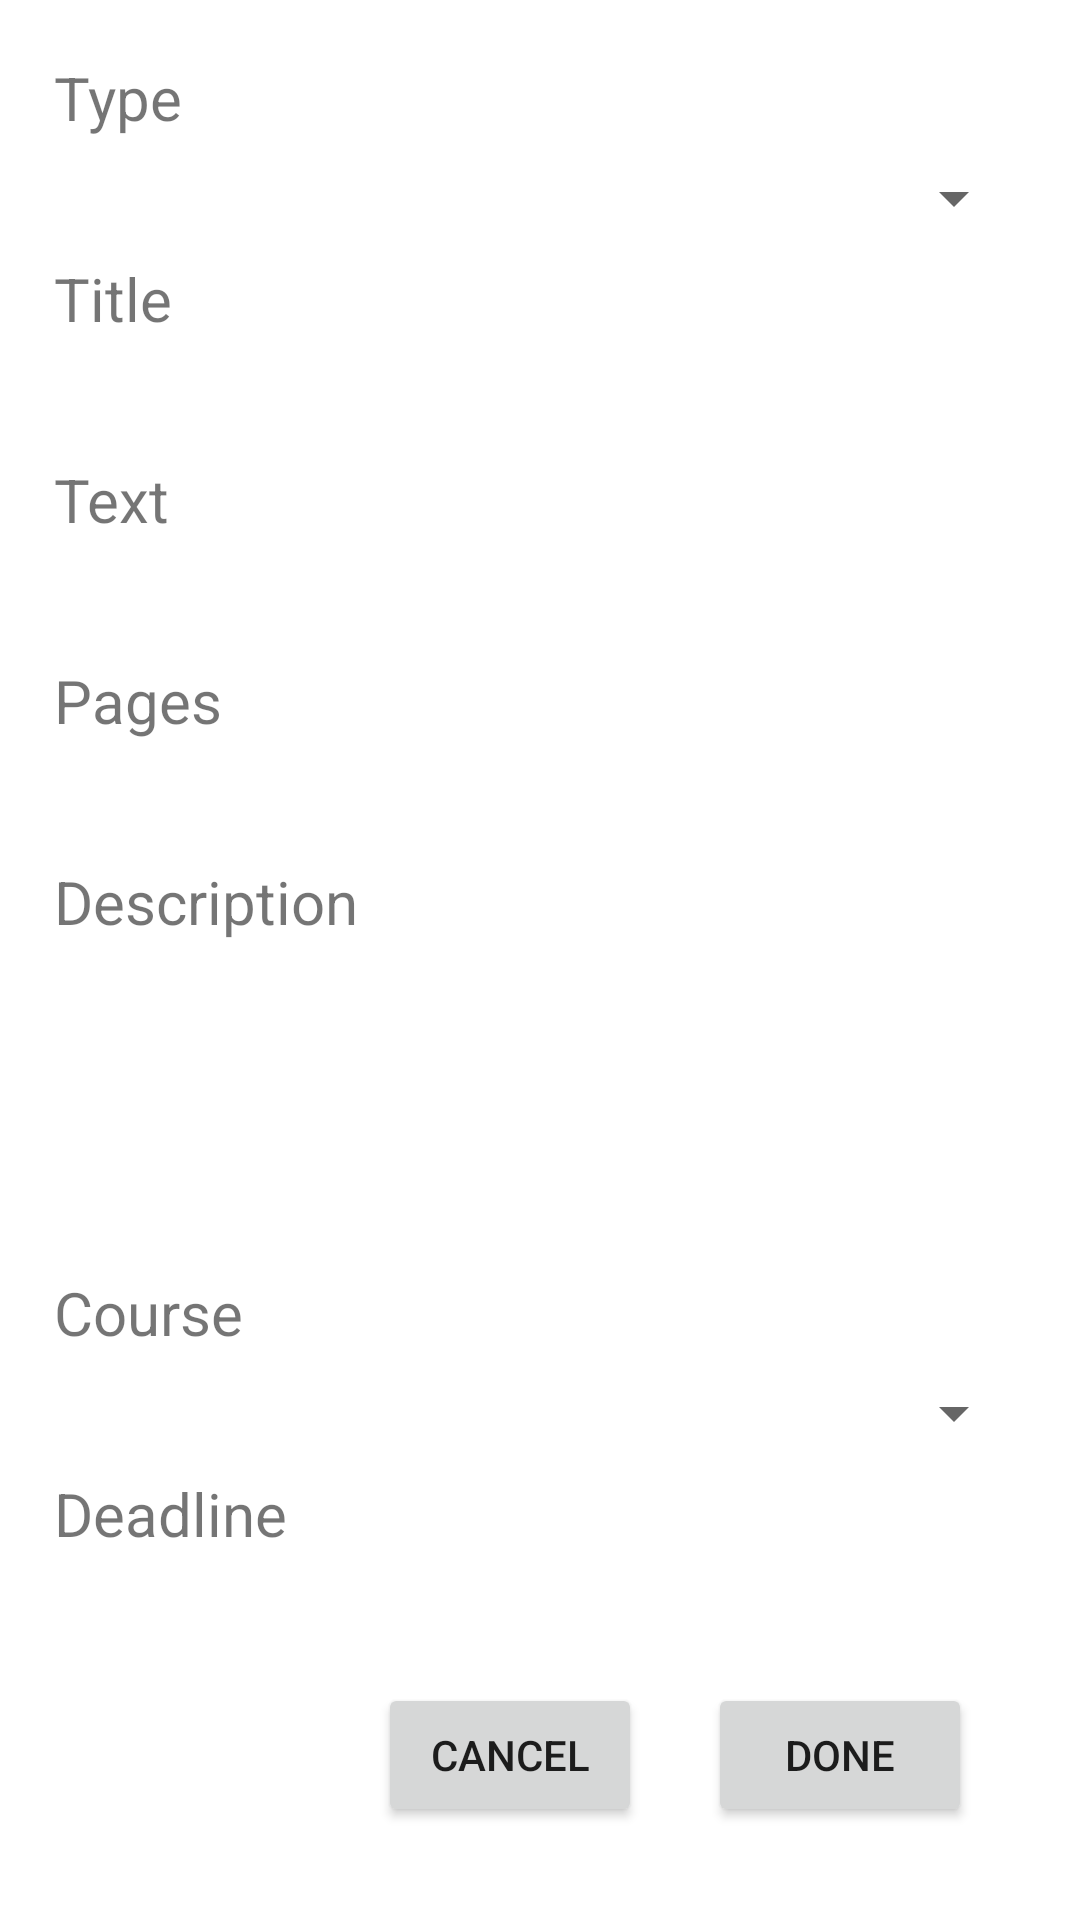

The Android layout XML behind this screen, and the referenced resources:
<!-- AndroidManifest.xml: application theme Theme.MyCanvasApp -->
<!-- res/layout/fragment_edit_teacher.xml -->
<?xml version="1.0" encoding="utf-8"?>
<RelativeLayout xmlns:android="http://schemas.android.com/apk/res/android"
    xmlns:tools="http://schemas.android.com/tools"
    android:layout_width="match_parent"
    android:layout_height="match_parent"
    tools:context=".TeacherView.EditFragment">

    <LinearLayout
        android:layout_width="345dp"
        android:layout_height="wrap_content"
        android:layout_alignParentStart="true"
        android:layout_alignParentTop="true"
        android:layout_alignParentEnd="true"
        android:layout_alignParentBottom="true"
        android:layout_marginStart="18dp"
        android:layout_marginTop="19dp"
        android:layout_marginEnd="18dp"
        android:layout_marginBottom="113dp"
        android:orientation="vertical">

        <TextView
            android:id="@+id/textView_type"
            android:layout_width="match_parent"
            android:layout_height="wrap_content"
            android:text="Type"
            android:textSize="20sp" />

        <Spinner
            android:id="@+id/type_spinner"
            android:layout_width="match_parent"
            android:layout_height="40dp" />

        <TextView
            android:id="@+id/textView_title"
            android:layout_width="match_parent"
            android:layout_height="wrap_content"
            android:text="Title"
            android:textSize="20sp" />

        <EditText
            android:id="@+id/editText_title"
            android:layout_width="match_parent"
            android:layout_height="40dp"
            android:background="@drawable/textbox"
            android:ems="10"
            android:inputType="textPersonName" />

        <TextView
            android:id="@+id/textView_text"
            android:layout_width="match_parent"
            android:layout_height="wrap_content"
            android:text="Text"
            android:textSize="20sp" />

        <EditText
            android:id="@+id/editText_Text"
            android:layout_width="match_parent"
            android:layout_height="40dp"
            android:background="@drawable/textbox"
            android:ems="10"
            android:inputType="textPersonName" />

        <TextView
            android:id="@+id/textView_pages"
            android:layout_width="match_parent"
            android:layout_height="wrap_content"
            android:text="Pages"
            android:textSize="20sp" />

        <EditText
            android:id="@+id/editText_pages"
            android:layout_width="match_parent"
            android:layout_height="40dp"
            android:background="@drawable/textbox"
            android:ems="10"
            android:inputType="textPersonName" />

        <TextView
            android:id="@+id/textView_descrip"
            android:layout_width="match_parent"
            android:layout_height="wrap_content"
            android:text="Description"
            android:textSize="20sp" />

        <EditText
            android:id="@+id/editText_descrip"
            android:layout_width="match_parent"
            android:layout_height="110dp"
            android:background="@drawable/textbox"
            android:ems="10"
            android:gravity="start|top"
            android:inputType="textMultiLine" />

        <TextView
            android:id="@+id/textView_course"
            android:layout_width="match_parent"
            android:layout_height="wrap_content"
            android:text="Course"
            android:textSize="20sp" />

        <Spinner
            android:id="@+id/course_spinner"
            android:layout_width="match_parent"
            android:layout_height="40dp" />

        <TextView
            android:id="@+id/textView_deadline"
            android:layout_width="match_parent"
            android:layout_height="wrap_content"
            android:text="Deadline"
            android:textSize="20sp" />

        <EditText
            android:id="@+id/editTextDate"
            android:layout_width="match_parent"
            android:layout_height="40dp"
            android:background="@drawable/textbox"
            android:ems="10"
            android:inputType="date" />
    </LinearLayout>

    <Button
        android:id="@+id/button2"
        android:layout_width="wrap_content"
        android:layout_height="wrap_content"
        android:layout_alignParentEnd="true"
        android:layout_alignParentBottom="true"
        android:layout_marginEnd="146dp"
        android:layout_marginBottom="31dp"
        android:text="Cancel" />

    <Button
        android:id="@+id/button"
        android:layout_width="wrap_content"
        android:layout_height="wrap_content"
        android:layout_alignParentEnd="true"
        android:layout_alignParentBottom="true"
        android:layout_marginEnd="36dp"
        android:layout_marginBottom="31dp"
        android:text="Done" />

</RelativeLayout>
<!-- resources referenced by this layout -->
<resources>
  <style name="Theme.MyCanvasApp" parent="Theme.MaterialComponents.DayNight.NoActionBar">
          
          <item name="colorPrimary">@color/purple_500</item>
          <item name="colorPrimaryVariant">@color/purple_700</item>
          <item name="colorOnPrimary">@color/white</item>
          
          <item name="colorSecondary">@color/teal_200</item>
          <item name="colorSecondaryVariant">@color/teal_700</item>
          <item name="colorOnSecondary">@color/black</item>
          
          <item name="android:statusBarColor">?attr/colorPrimaryVariant</item>
          
      </style>
  <color name="purple_500">#FF6200EE</color>
  <color name="purple_700">#FF3700B3</color>
  <color name="white">#FFFFFFFF</color>
  <color name="teal_200">#FF03DAC5</color>
  <color name="teal_700">#FF018786</color>
  <color name="black">#FF000000</color>
</resources>
